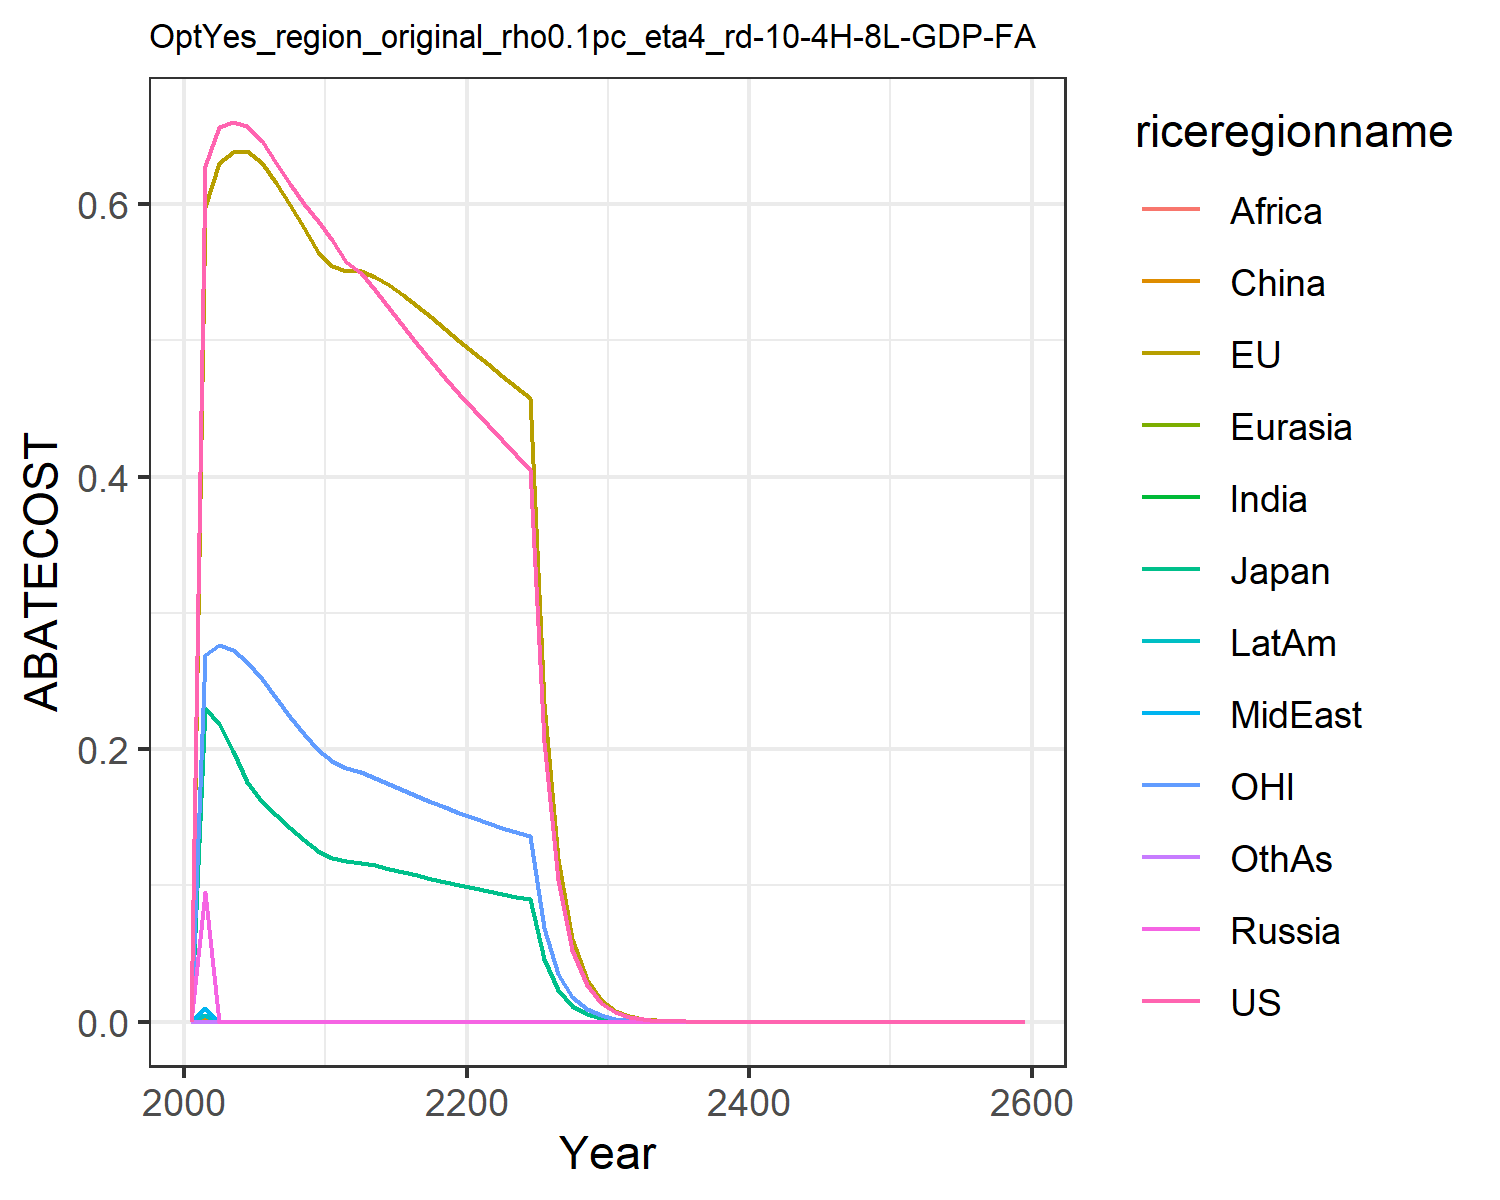

Source data for this figure (header and first rows):
0.0, 0.0, 0.0, 0.0, 0.0, 0.0, 0.0, 0.0, 0.0, 0.0, 0.0, 0.0
0.628, 0.5981, 0.2299, 0.09492, 2.168404344971009e-19, 0.00295, 4.336808689942018e-18, 0.01041, 1.734723475976807e-18, 0.004981, 0.2693, 1.734723475976807e-18
0.6565, 0.6305, 0.2181, 0.0, 0.0, 0.0, 0.0, 0.0, 0.0, 0.0, 0.2766, 0.0
0.6602, 0.638, 0.1987, 0.0, 0.0, 0.0, 0.0, 0.0, 0.0, 0.0, 0.2727, 0.0
0.6575, 0.6388, 0.1759, 0.0, 0.0, 0.0, 0.0, 0.0, 0.0, 0.0, 0.2643, 0.0
0.6462, 0.63, 0.1615, 0.0, 0.0, 0.0, 0.0, 0.0, 0.0, 0.0, 0.2516, 0.0
0.6299, 0.6154, 0.1516, 0.0, 0.0, 0.0, 0.0, 0.0, 0.0, 0.0, 0.2372, 0.0
0.6146, 0.5993, 0.1423, 0.0, 0.0, 0.0, 0.0, 0.0, 0.0, 0.0, 0.2238, 0.0
0.6004, 0.5823, 0.1335, 0.0, 0.0, 0.0, 0.0, 0.0, 0.0, 0.0, 0.2112, 0.0
0.5874, 0.5646, 0.1252, 0.0, 0.0, 0.0, 0.0, 0.0, 0.0, 0.0, 0.1994, 0.0
0.5736, 0.5545, 0.1202, 0.0, 0.0, 0.0, 0.0, 0.0, 0.0, 0.0, 0.1914, 0.0
0.5579, 0.5509, 0.1177, 0.0, 0.0, 0.0, 0.0, 0.0, 0.0, 0.0, 0.1866, 0.0
0.5492, 0.5507, 0.1166, 0.0, 0.0, 0.0, 0.0, 0.0, 0.0, 0.0, 0.1833, 0.0
0.5373, 0.5467, 0.1147, 0.0, 0.0, 0.0, 0.0, 0.0, 0.0, 0.0, 0.1791, 0.0
0.5241, 0.5407, 0.1124, 0.0, 0.0, 0.0, 0.0, 0.0, 0.0, 0.0, 0.1747, 0.0
0.5107, 0.5335, 0.1099, 0.0, 0.0, 0.0, 0.0, 0.0, 0.0, 0.0, 0.1702, 0.0
0.4975, 0.5255, 0.1075, 0.0, 0.0, 0.0, 0.0, 0.0, 0.0, 0.0, 0.1658, 0.0
0.4847, 0.517, 0.105, 0.0, 0.0, 0.0, 0.0, 0.0, 0.0, 0.0, 0.1615, 0.0
0.4725, 0.5083, 0.1026, 0.0, 0.0, 0.0, 0.0, 0.0, 0.0, 0.0, 0.1573, 0.0
0.4607, 0.4994, 0.1003, 0.0, 0.0, 0.0, 0.0, 0.0, 0.0, 0.0, 0.1533, 0.0
0.4492, 0.4907, 0.09801, 0.0, 0.0, 0.0, 0.0, 0.0, 0.0, 0.0, 0.1495, 0.0
0.4377, 0.4824, 0.09588, 0.0, 0.0, 0.0, 0.0, 0.0, 0.0, 0.0, 0.1459, 0.0
0.4266, 0.4742, 0.09383, 0.0, 0.0, 0.0, 0.0, 0.0, 0.0, 0.0, 0.1425, 0.0
0.416, 0.4661, 0.09186, 0.0, 0.0, 0.0, 0.0, 0.0, 0.0, 0.0, 0.1392, 0.0
0.4059, 0.4581, 0.08995, 0.0, 0.0, 0.0, 0.0, 0.0, 0.0, 0.0, 0.1361, 0.0
0.2056, 0.2336, 0.04572, 0.0, 0.0, 0.0, 0.0, 0.0, 0.0, 0.0, 0.06905, 0.0
0.1042, 0.1192, 0.02326, 0.0, 0.0, 0.0, 0.0, 0.0, 0.0, 0.0, 0.03507, 0.0
0.05285, 0.06078, 0.01183, 0.0, 0.0, 0.0, 0.0, 0.0, 0.0, 0.0, 0.01781, 0.0
0.02679, 0.03098, 0.006015, 0.0, 0.0, 0.0, 0.0, 0.0, 0.0, 0.0, 0.009044, 0.0
0.01357, 0.01577, 0.003057, 0.0, 0.0, 0.0, 0.0, 0.0, 0.0, 0.0, 0.00459, 0.0
0.006865, 0.00801, 0.001549, 0.0, 0.0, 0.0, 0.0, 0.0, 0.0, 0.0, 0.002324, 0.0
0.003465, 0.004055, 0.0007831, 0.0, 0.0, 0.0, 0.0, 0.0, 0.0, 0.0, 0.001173, 0.0
0.001748, 0.002051, 0.0003955, 0.0, 0.0, 0.0, 0.0, 0.0, 0.0, 0.0, 0.000592, 0.0
0.0008812, 0.001036, 0.0001996, 0.0, 0.0, 0.0, 0.0, 0.0, 0.0, 0.0, 0.0002985, 0.0
0.0004442, 0.0005236, 0.0001007, 0.0, 0.0, 0.0, 0.0, 0.0, 0.0, 0.0, 0.0001505, 0.0
0.0002239, 0.0002644, 5.08154602967131e-5, 0.0, 0.0, 0.0, 0.0, 0.0, 0.0, 0.0, 7.588047324550063e-5, 0.0
0.0001129, 0.0001335, 2.56329099556789e-5, 0.0, 0.0, 0.0, 0.0, 0.0, 0.0, 0.0, 3.824923082816323e-5, 0.0
5.6900618219439346e-5, 6.737381021859743e-5, 1.2928811677353336e-5, 0.0, 0.0, 0.0, 0.0, 0.0, 0.0, 0.0, 1.9279307236955342e-5, 0.0
2.8681641106002974e-5, 3.400153465482432e-5, 6.520481911775931e-6, 0.0, 0.0, 0.0, 0.0, 0.0, 0.0, 0.0, 9.71724567263127e-6, 0.0
1.4457355098132226e-5, 1.7156982785025503e-5, 3.288428414024872e-6, 0.0, 0.0, 0.0, 0.0, 0.0, 0.0, 0.0, 4.897581199806991e-6, 0.0
7.287397801277922e-6, 8.656169826810217e-6, 1.658284286946414e-6, 0.0, 0.0, 0.0, 0.0, 0.0, 0.0, 0.0, 2.468319717777268e-6, 0.0
3.673289825639652e-6, 4.36675804293715e-6, 8.362272339819545e-7, 0.0, 0.0, 0.0, 0.0, 0.0, 0.0, 0.0, 1.2440181226788738e-6, 0.0
1.8515563180069246e-6, 2.2026526226738134e-6, 4.2166103722897607e-7, 0.0, 0.0, 0.0, 0.0, 0.0, 0.0, 0.0, 6.269536835158124e-7, 0.0
9.332919753347322e-7, 1.1109405502613537e-6, 2.1261102589096064e-7, 0.0, 0.0, 0.0, 0.0, 0.0, 0.0, 0.0, 3.159627665020782e-7, 0.0
4.704319384312099e-7, 5.602700516543864e-7, 1.0719946987762015e-7, 0.0, 0.0, 0.0, 0.0, 0.0, 0.0, 0.0, 1.5923132339503527e-7, 0.0
2.371234598089873e-7, 2.8253302624962865e-7, 5.404870223913187e-8, 0.0, 0.0, 0.0, 0.0, 0.0, 0.0, 0.0, 8.024419575715766e-8, 0.0
1.1952273548306146e-7, 1.4246538437319553e-7, 2.724989239283044e-8, 0.0, 0.0, 0.0, 0.0, 0.0, 0.0, 0.0, 4.043818187375086e-8, 0.0
6.02455060035988e-8, 7.183243777895103e-8, 1.3738275201448303e-8, 0.0, 0.0, 0.0, 0.0, 0.0, 0.0, 0.0, 2.037805829325208e-8, 0.0
3.0366644694171646e-8, 3.6216419336635976e-8, 6.926095237470513e-9, 0.0, 0.0, 0.0, 0.0, 0.0, 0.0, 0.0, 1.0268983804790713e-8, 0.0
1.5306182940220663e-8, 1.825855352412489e-8, 3.4916796256780656e-9, 0.0, 0.0, 0.0, 0.0, 0.0, 0.0, 0.0, 5.174708839573791e-9, 0.0
7.714981361289927e-9, 9.204607451396834e-9, 1.7602355644981995e-9, 0.0, 0.0, 0.0, 0.0, 0.0, 0.0, 0.0, 2.6075847412393914e-9, 0.0
3.888666753258224e-9, 4.640065574165419e-9, 8.873570377707119e-10, 0.0, 0.0, 0.0, 0.0, 0.0, 0.0, 0.0, 1.3139694768907064e-9, 0.0
1.9600377378210674e-9, 2.3389699066328303e-9, 4.473195563191367e-10, 0.0, 0.0, 0.0, 0.0, 0.0, 0.0, 0.0, 6.62104770477251e-10, 0.0
9.879296345807915e-10, 1.178985298733935e-9, 2.2549134625634483e-10, 0.0, 0.0, 0.0, 0.0, 0.0, 0.0, 0.0, 3.336283915349056e-10, 0.0
4.979497220305019e-10, 5.942604285129599e-10, 1.1366714694135058e-10, 0.0, 0.0, 0.0, 0.0, 0.0, 0.0, 0.0, 1.681103180981731e-10, 0.0
2.509821967308986e-10, 2.9952370391755567e-10, 5.729723442094932e-11, 0.0, 0.0, 0.0, 0.0, 0.0, 0.0, 0.0, 8.470734102382736e-11, 0.0
1.2650227236296108e-10, 1.509637677093595e-10, 2.8881947703769512e-11, 0.0, 0.0, 0.0, 0.0, 0.0, 0.0, 0.0, 4.2681852062744135e-11, 0.0
6.376050986227463e-11, 7.60855999583779e-11, 1.455840736267988e-11, 0.0, 0.0, 0.0, 0.0, 0.0, 0.0, 0.0, 2.150607692348297e-11, 0.0
3.2136852496371566e-11, 3.834611770616922e-11, 7.338313348175223e-12, 0.0, 0.0, 0.0, 0.0, 0.0, 0.0, 0.0, 1.083615125422489e-11, 0.0
1.619768932567538e-11, 1.9325485158887806e-11, 3.698912189983362e-12, 0.0, 0.0, 0.0, 0.0, 0.0, 0.0, 0.0, 5.459904273425361e-12, 0.0
